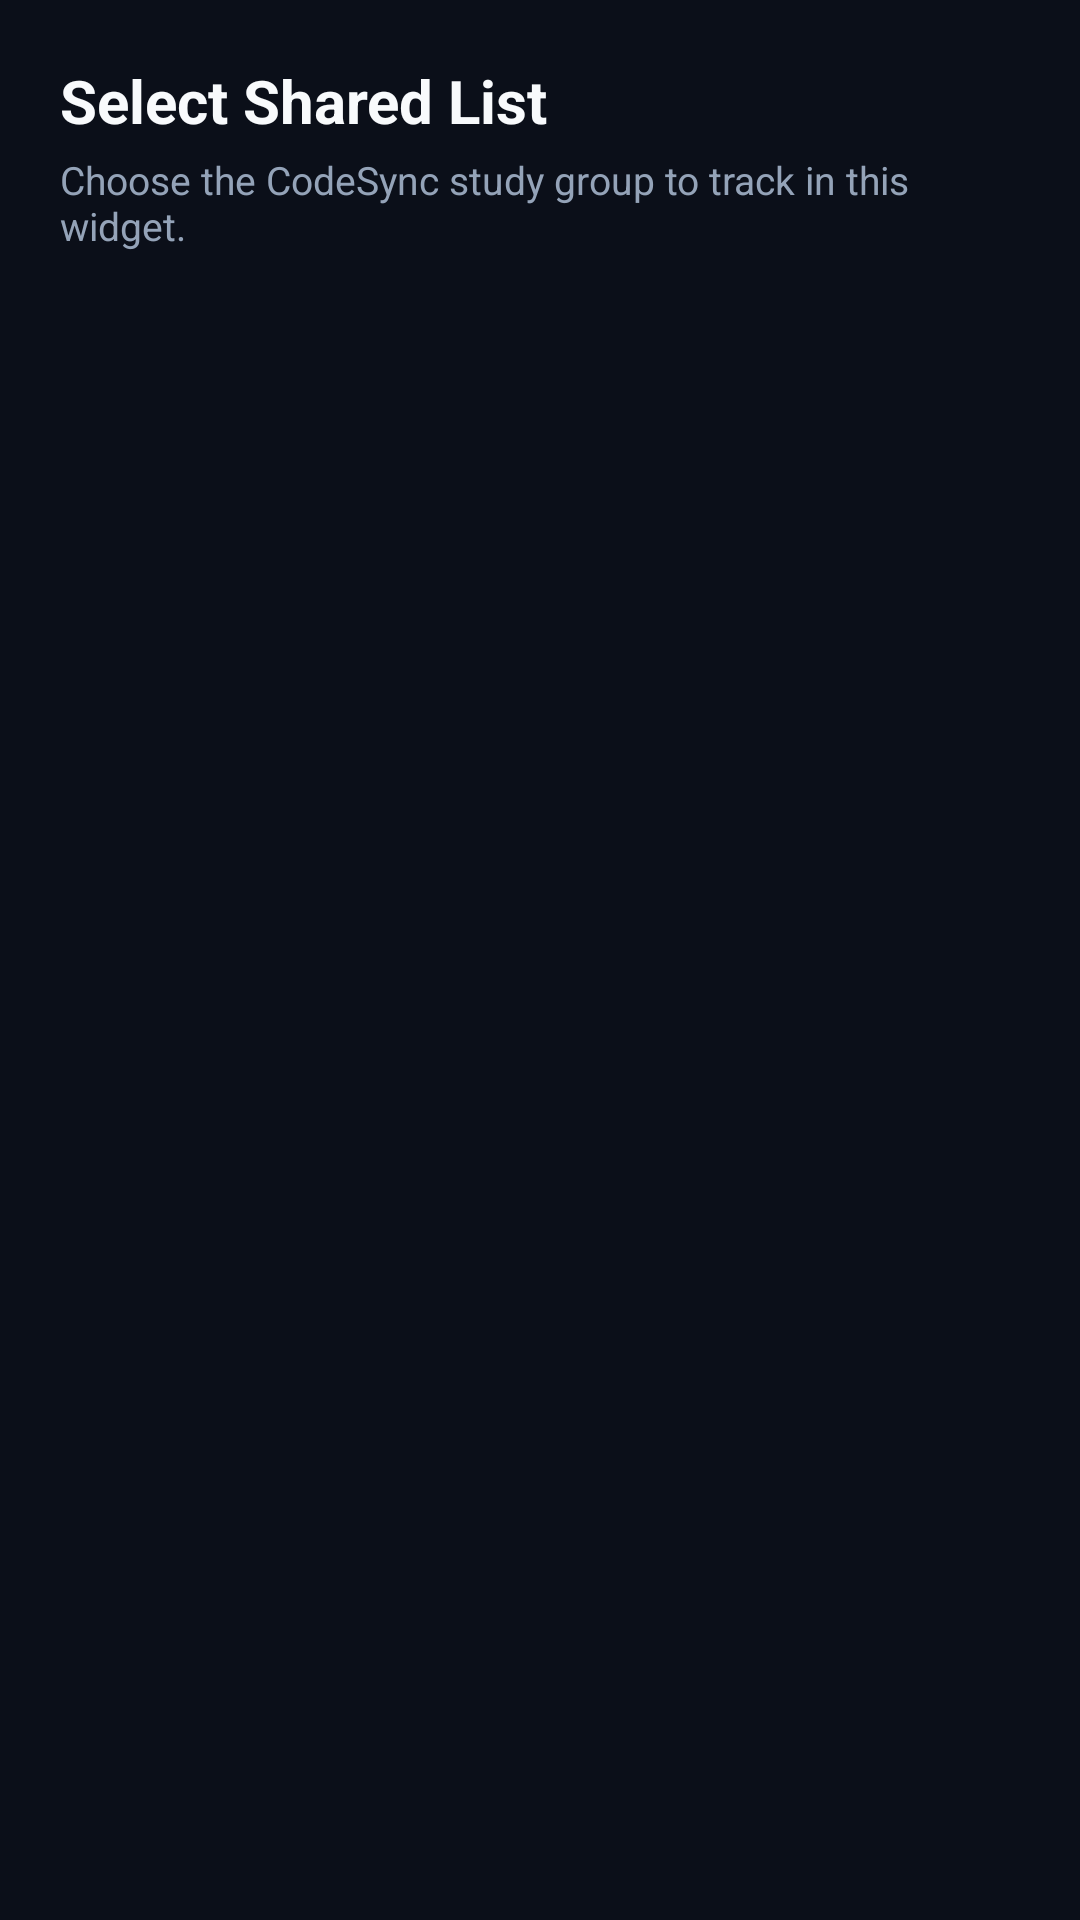

Layout XML and referenced resources for this Android screen:
<!-- AndroidManifest.xml: application theme Theme.CodeSync -->
<!-- res/layout/activity_widget_configure.xml -->
<?xml version="1.0" encoding="utf-8"?>
<LinearLayout xmlns:android="http://schemas.android.com/apk/res/android"
    android:layout_width="match_parent"
    android:layout_height="match_parent"
    android:orientation="vertical"
    android:background="@color/background_dark"
    android:padding="20dp">

    <TextView
        android:id="@+id/tv_config_title"
        android:layout_width="match_parent"
        android:layout_height="wrap_content"
        android:text="Select Shared List"
        android:textColor="@color/text_white"
        android:textSize="20sp"
        android:textStyle="bold" />

    <TextView
        android:id="@+id/tv_config_subtitle"
        android:layout_width="match_parent"
        android:layout_height="wrap_content"
        android:layout_marginTop="4dp"
        android:text="Choose the CodeSync study group to track in this widget."
        android:textColor="@color/text_muted"
        android:textSize="13sp" />

    <ProgressBar
        android:id="@+id/progressBar"
        android:layout_width="wrap_content"
        android:layout_height="wrap_content"
        android:layout_gravity="center_horizontal"
        android:layout_marginTop="32dp"
        android:visibility="gone" />

    <TextView
        android:id="@+id/tv_empty"
        android:layout_width="match_parent"
        android:layout_height="wrap_content"
        android:layout_marginTop="40dp"
        android:gravity="center"
        android:text="@string/widget_empty_lists"
        android:textColor="@color/text_muted"
        android:textSize="14sp"
        android:visibility="gone" />

    <ListView
        android:id="@+id/lv_lists"
        android:layout_width="match_parent"
        android:layout_height="0dp"
        android:layout_weight="1"
        android:layout_marginTop="16dp"
        android:divider="@color/surface_border"
        android:dividerHeight="1dp" />

</LinearLayout>
<!-- resources referenced by this layout -->
<resources>
  <color name="background_dark">#0B0F19</color>
  <color name="surface_border">#2A3554</color>
  <color name="text_muted">#94A3B8</color>
  <color name="text_white">#F8FAFC</color>
  <string name="widget_empty_lists">No lists found. Open app to create or join one</string>
  <style name="Theme.CodeSync" parent="Theme.MaterialComponents.DayNight.NoActionBar">
          
          <item name="colorPrimary">@color/primary</item>
          <item name="colorPrimaryDark">@color/primary_dark</item>
          <item name="colorAccent">@color/accent</item>
  
          
          <item name="android:statusBarColor">@color/background_dark</item>
          <item name="android:navigationBarColor">@color/background_dark</item>
  
          
          <item name="android:windowBackground">@color/background_dark</item>
      </style>
  <color name="primary">#6366F1</color>
  <color name="primary_dark">#4F46E5</color>
  <color name="accent">#8B5CF6</color>
</resources>
